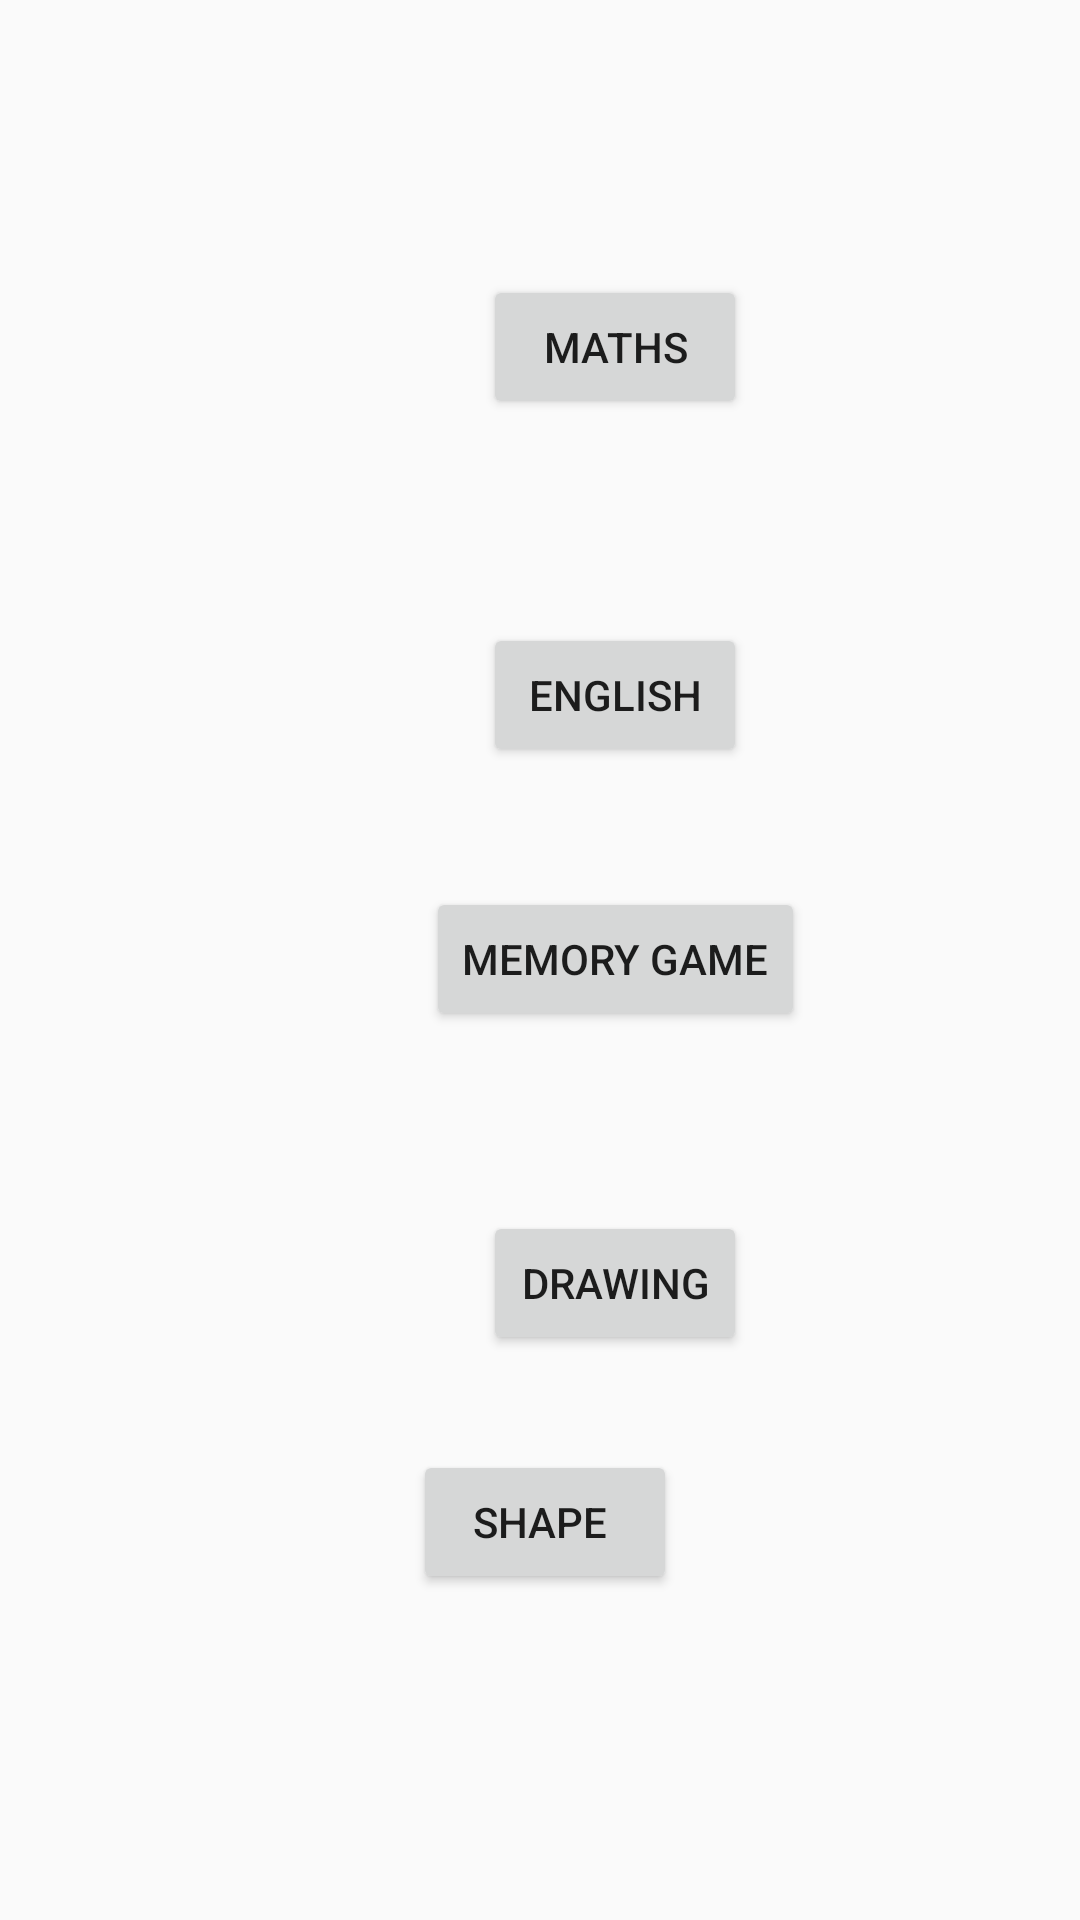

Android layout source for this screen:
<!-- AndroidManifest.xml: application theme Theme.Mathsmodule -->
<!-- res/layout/activity_main.xml -->
<?xml version="1.0" encoding="utf-8"?>
<androidx.constraintlayout.widget.ConstraintLayout xmlns:android="http://schemas.android.com/apk/res/android"
    xmlns:app="http://schemas.android.com/apk/res-auto"
    xmlns:tools="http://schemas.android.com/tools"
    android:layout_width="match_parent"
    android:layout_height="match_parent"
    tools:context=".MainActivity">


    <Button
        android:id="@+id/button6"
        android:layout_width="wrap_content"
        android:layout_height="wrap_content"
        android:layout_marginStart="161dp"
        android:layout_marginTop="148dp"
        android:layout_marginEnd="162dp"
        android:layout_marginBottom="10dp"
        android:text="Maths"
        app:layout_constraintBottom_toTopOf="@+id/puneetbutton11"
        app:layout_constraintEnd_toEndOf="parent"
        app:layout_constraintHorizontal_bias="0.0"
        app:layout_constraintStart_toStartOf="parent"
        app:layout_constraintTop_toTopOf="parent" />

    <Button
        android:id="@+id/button8"
        android:layout_width="wrap_content"
        android:layout_height="wrap_content"
        android:layout_marginStart="142dp"
        android:layout_marginTop="40dp"
        android:layout_marginEnd="143dp"
        android:layout_marginBottom="32dp"
        android:text="Memory Game"
        app:layout_constraintBottom_toTopOf="@+id/puneetbutton10"
        app:layout_constraintEnd_toEndOf="parent"
        app:layout_constraintHorizontal_bias="0.0"
        app:layout_constraintStart_toStartOf="parent"
        app:layout_constraintTop_toBottomOf="@+id/puneetbutton11" />

    <Button
        android:id="@+id/puneetbutton10"
        android:layout_width="wrap_content"
        android:layout_height="wrap_content"
        android:layout_marginStart="161dp"
        android:layout_marginTop="28dp"
        android:layout_marginEnd="162dp"
        android:layout_marginBottom="245dp"
        android:text="Drawing"
        app:layout_constraintBottom_toBottomOf="parent"
        app:layout_constraintEnd_toEndOf="parent"
        app:layout_constraintHorizontal_bias="0.0"
        app:layout_constraintStart_toStartOf="parent"
        app:layout_constraintTop_toBottomOf="@+id/button8" />

    <Button
        android:id="@+id/puneetbutton11"
        android:layout_width="wrap_content"
        android:layout_height="wrap_content"
        android:layout_marginStart="161dp"
        android:layout_marginTop="58dp"
        android:layout_marginEnd="162dp"
        android:text="English"
        app:layout_constraintBottom_toTopOf="@+id/button8"
        app:layout_constraintEnd_toEndOf="parent"
        app:layout_constraintHorizontal_bias="0.0"
        app:layout_constraintStart_toStartOf="parent"
        app:layout_constraintTop_toBottomOf="@+id/button6" />

    <Button
        android:id="@+id/puneetshapebutton"
        android:layout_width="wrap_content"
        android:layout_height="wrap_content"
        android:layout_marginStart="163dp"
        android:layout_marginTop="54dp"
        android:layout_marginEnd="160dp"
        android:layout_marginBottom="131dp"
        android:text="Shape "
        app:layout_constraintBottom_toBottomOf="parent"
        app:layout_constraintEnd_toEndOf="parent"
        app:layout_constraintStart_toStartOf="parent"
        app:layout_constraintTop_toBottomOf="@+id/puneetbutton10" />

</androidx.constraintlayout.widget.ConstraintLayout>
<!-- resources referenced by this layout -->
<resources>
  <style name="Theme.Mathsmodule" parent="Theme.AppCompat.Light.DarkActionBar">
          
          <item name="colorPrimary">@color/purple_500</item>
          <item name="colorPrimaryDark">@color/purple_700</item>
          <item name="colorAccent">@color/teal_200</item>
          
      </style>
  <color name="purple_500">#FF6200EE</color>
  <color name="purple_700">#FF3700B3</color>
  <color name="teal_200">#FF03DAC5</color>
</resources>
